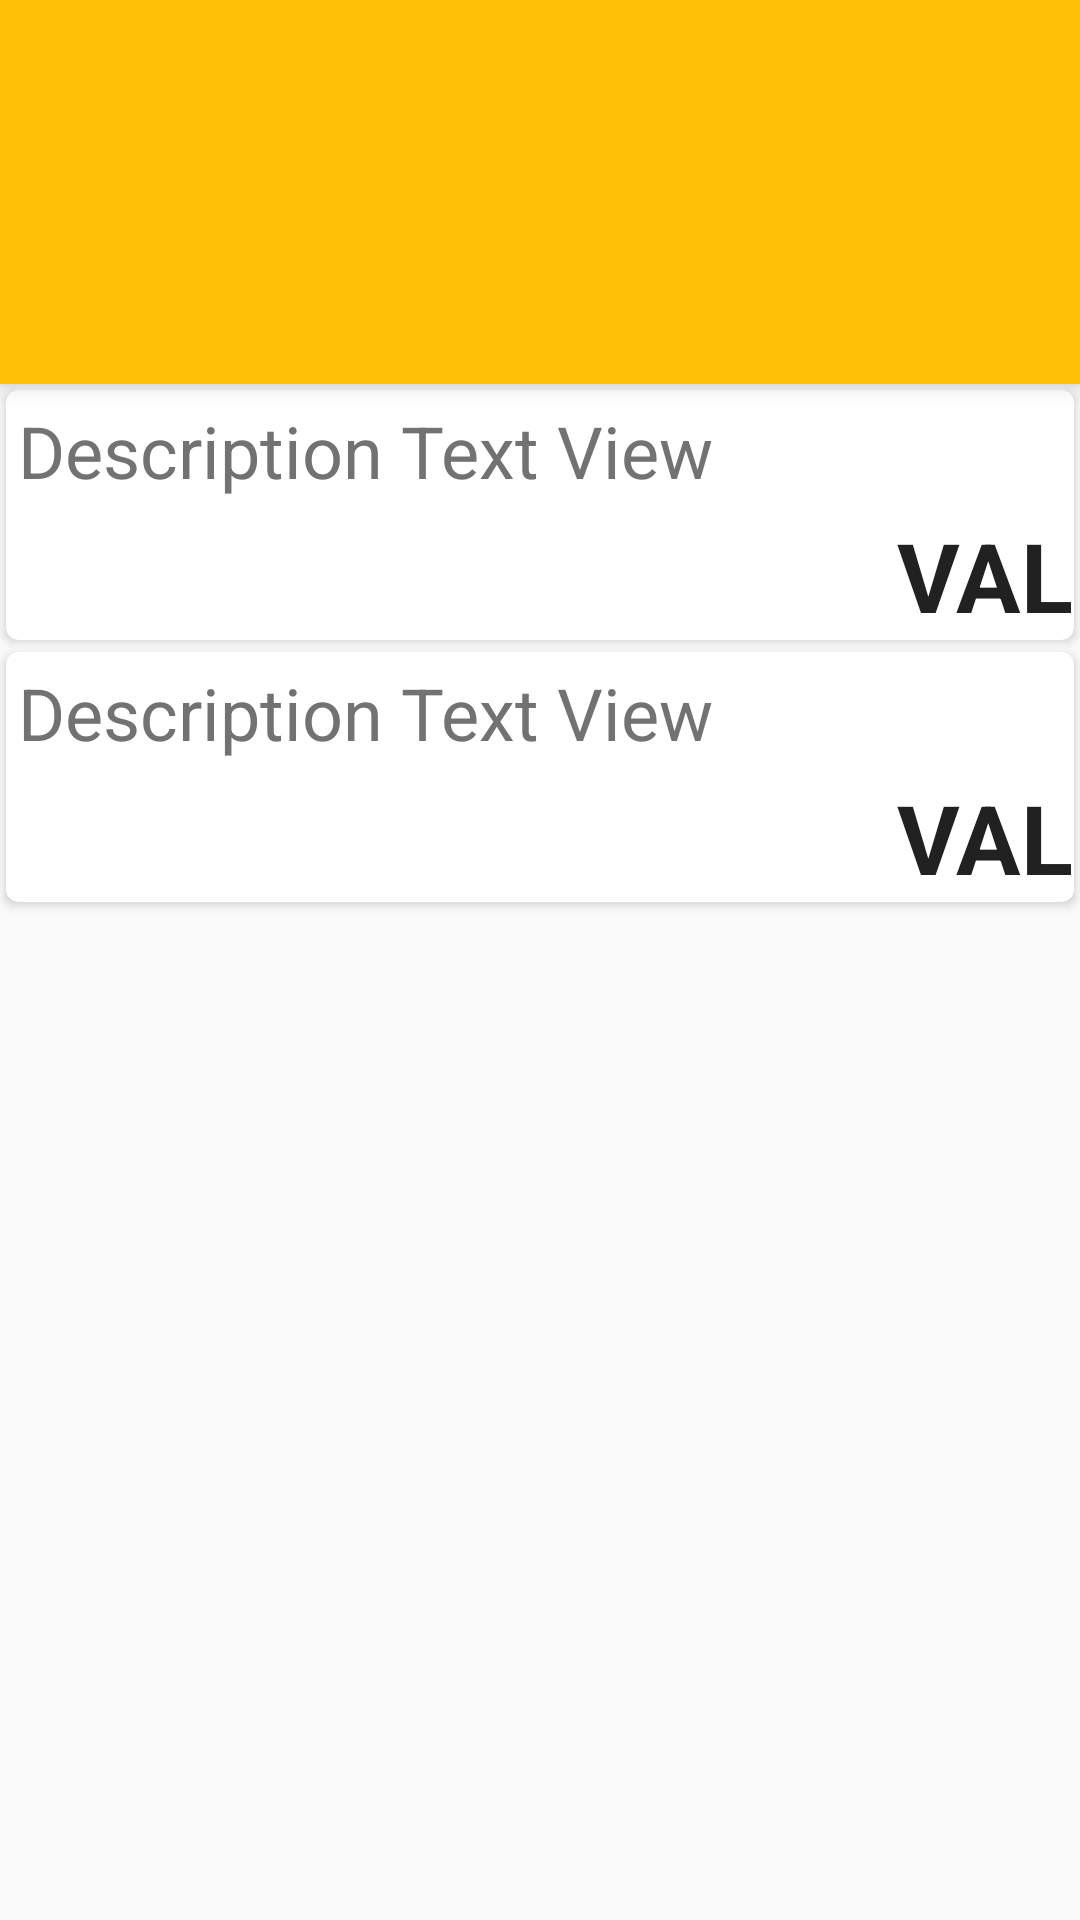

Reconstruct the res/layout file that produces this screen, plus the resources it refers to.
<!-- AndroidManifest.xml: activity theme AppTheme.NoActionBar -->
<!-- res/layout/activity_stats.xml -->
<?xml version="1.0" encoding="utf-8"?>
<LinearLayout xmlns:android="http://schemas.android.com/apk/res/android"
    xmlns:app="http://schemas.android.com/apk/res-auto"
    android:layout_width="match_parent"
    android:layout_height="match_parent"
    android:orientation="vertical">

    <android.support.v7.widget.Toolbar
        android:id="@+id/toolbar"
        android:layout_width="match_parent"
        android:layout_height="?attr/actionBarSize"
        android:background="?attr/colorPrimary"
        android:elevation="4dp"
        android:theme="@style/ThemeOverlay.AppCompat.ActionBar"
        app:popupTheme="@style/ThemeOverlay.AppCompat.Light"/>

    <android.support.v7.widget.CardView xmlns:android="http://schemas.android.com/apk/res/android"
        android:id="@+id/cardMaxSpent"
        android:layout_width="match_parent"
        android:layout_height="wrap_content"
        android:layout_margin="2dp"
        xmlns:card_view="http://schemas.android.com/apk/res-auto"
        card_view:cardElevation="2dp"
        card_view:cardCornerRadius="4dp">

        <include layout="@layout/statcard_layout"/>
    </android.support.v7.widget.CardView>

    <android.support.v7.widget.CardView xmlns:android="http://schemas.android.com/apk/res/android"
        android:id="@+id/cardAvgSpent"
        android:layout_width="match_parent"
        android:layout_height="wrap_content"
        android:layout_margin="2dp"
        xmlns:card_view="http://schemas.android.com/apk/res-auto"
        card_view:cardElevation="2dp"
        card_view:cardCornerRadius="4dp">

        <include layout="@layout/statcard_layout"/>
    </android.support.v7.widget.CardView>

</LinearLayout>
<!-- res/layout/statcard_layout.xml (included above) -->
<?xml version="1.0" encoding="utf-8"?>
<android.support.v7.widget.CardView xmlns:android="http://schemas.android.com/apk/res/android"
    android:layout_width="match_parent"
    android:layout_height="wrap_content"
    xmlns:card_view="http://schemas.android.com/apk/res-auto"
    card_view:cardElevation="2dp"
    card_view:cardCornerRadius="4dp">

    <LinearLayout
        android:layout_width="match_parent"
        android:layout_height="match_parent"
        android:orientation="vertical">

        <TextView android:id="@+id/statDescriptionTextView"
            android:layout_height="wrap_content"
            android:layout_width="wrap_content"
            android:layout_margin="4dp"
            android:layout_gravity="start"
            android:text="Description Text View"
            android:textColor="@color/secondary_text"
            android:textSize="24sp"/>

        <TextView android:id="@+id/statValueTextView"
            android:layout_width="wrap_content"
            android:layout_height="wrap_content"
            android:layout_gravity="end"
            android:text="VAL"
            android:textSize="32sp"
            android:textStyle="bold"
            android:textColor="@color/primary_text"
            />
   </LinearLayout>
</android.support.v7.widget.CardView>
<!-- resources referenced by this layout -->
<resources>
  <color name="primary_text">#212121</color>
  <color name="secondary_text">#727272</color>
  <style name="AppTheme.NoActionBar">
          <item name="windowActionBar">false</item>
          <item name="windowNoTitle">true</item>
      </style>
</resources>
